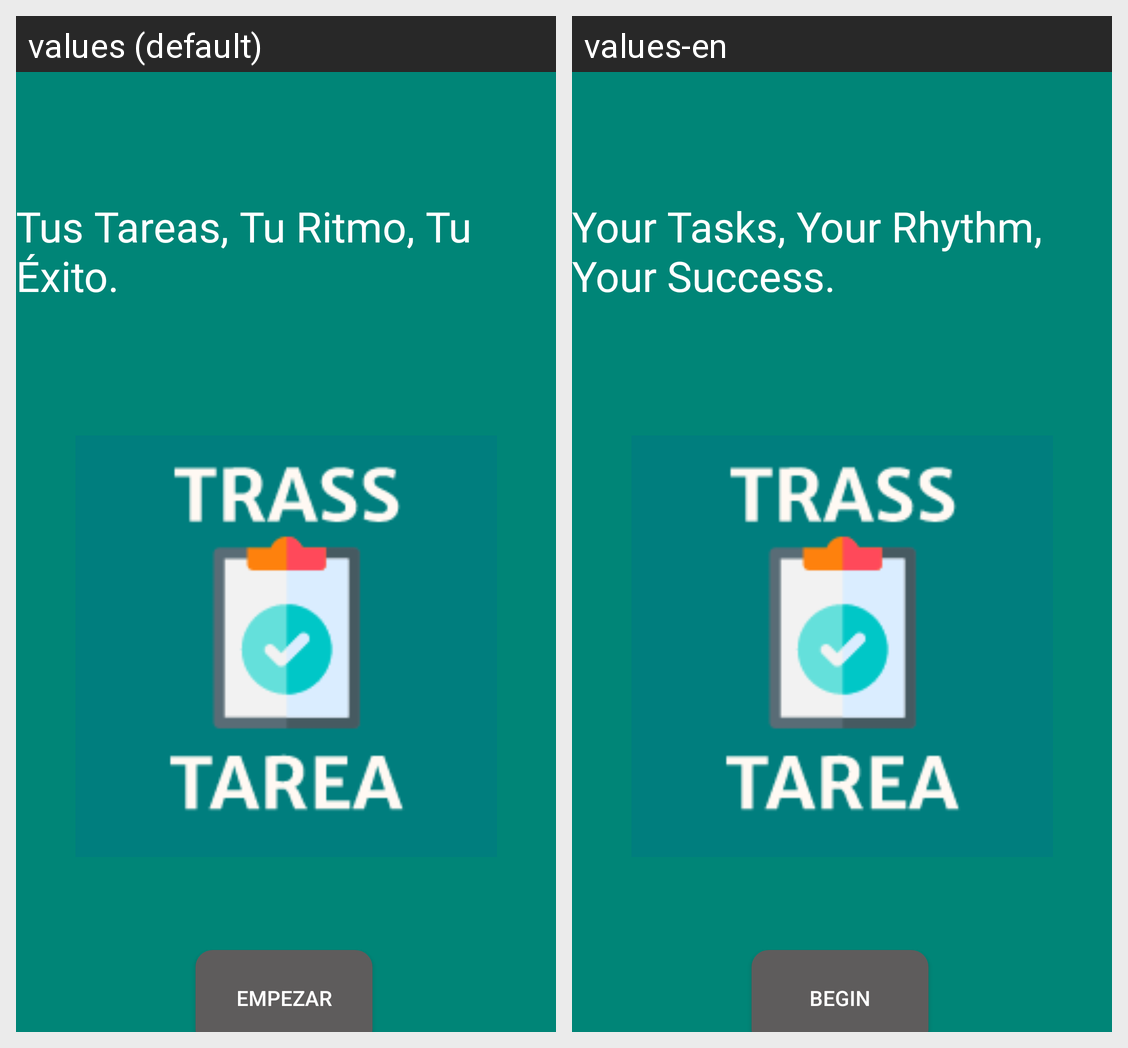

This grid shows one Android layout under two languages. Give, for every string resource on the screen, its name, the default text and each shown locale's text.
Android screen res/layout/activity_main.xml rendered under 2 locales, left to right: values (default), values-en. Device: Nexus 5 (rendered at 1080×1920; each locale shown at half size, 540×960, under a caption strip naming it); theme Theme.AppCompat.Light.DarkActionBar.
Strings drawn on this screen, with the default value and each locale's value (text and hints the layout hard-codes, and strings that could not be matched under every locale, appear in the picture but are not listed):

slogan
  values: Tus Tareas, Tu Ritmo, Tu Éxito.
  values-en: Your Tasks, Your Rhythm, Your Success.

bt_empezar
  values: EMPEZAR
  values-en: BEGIN
